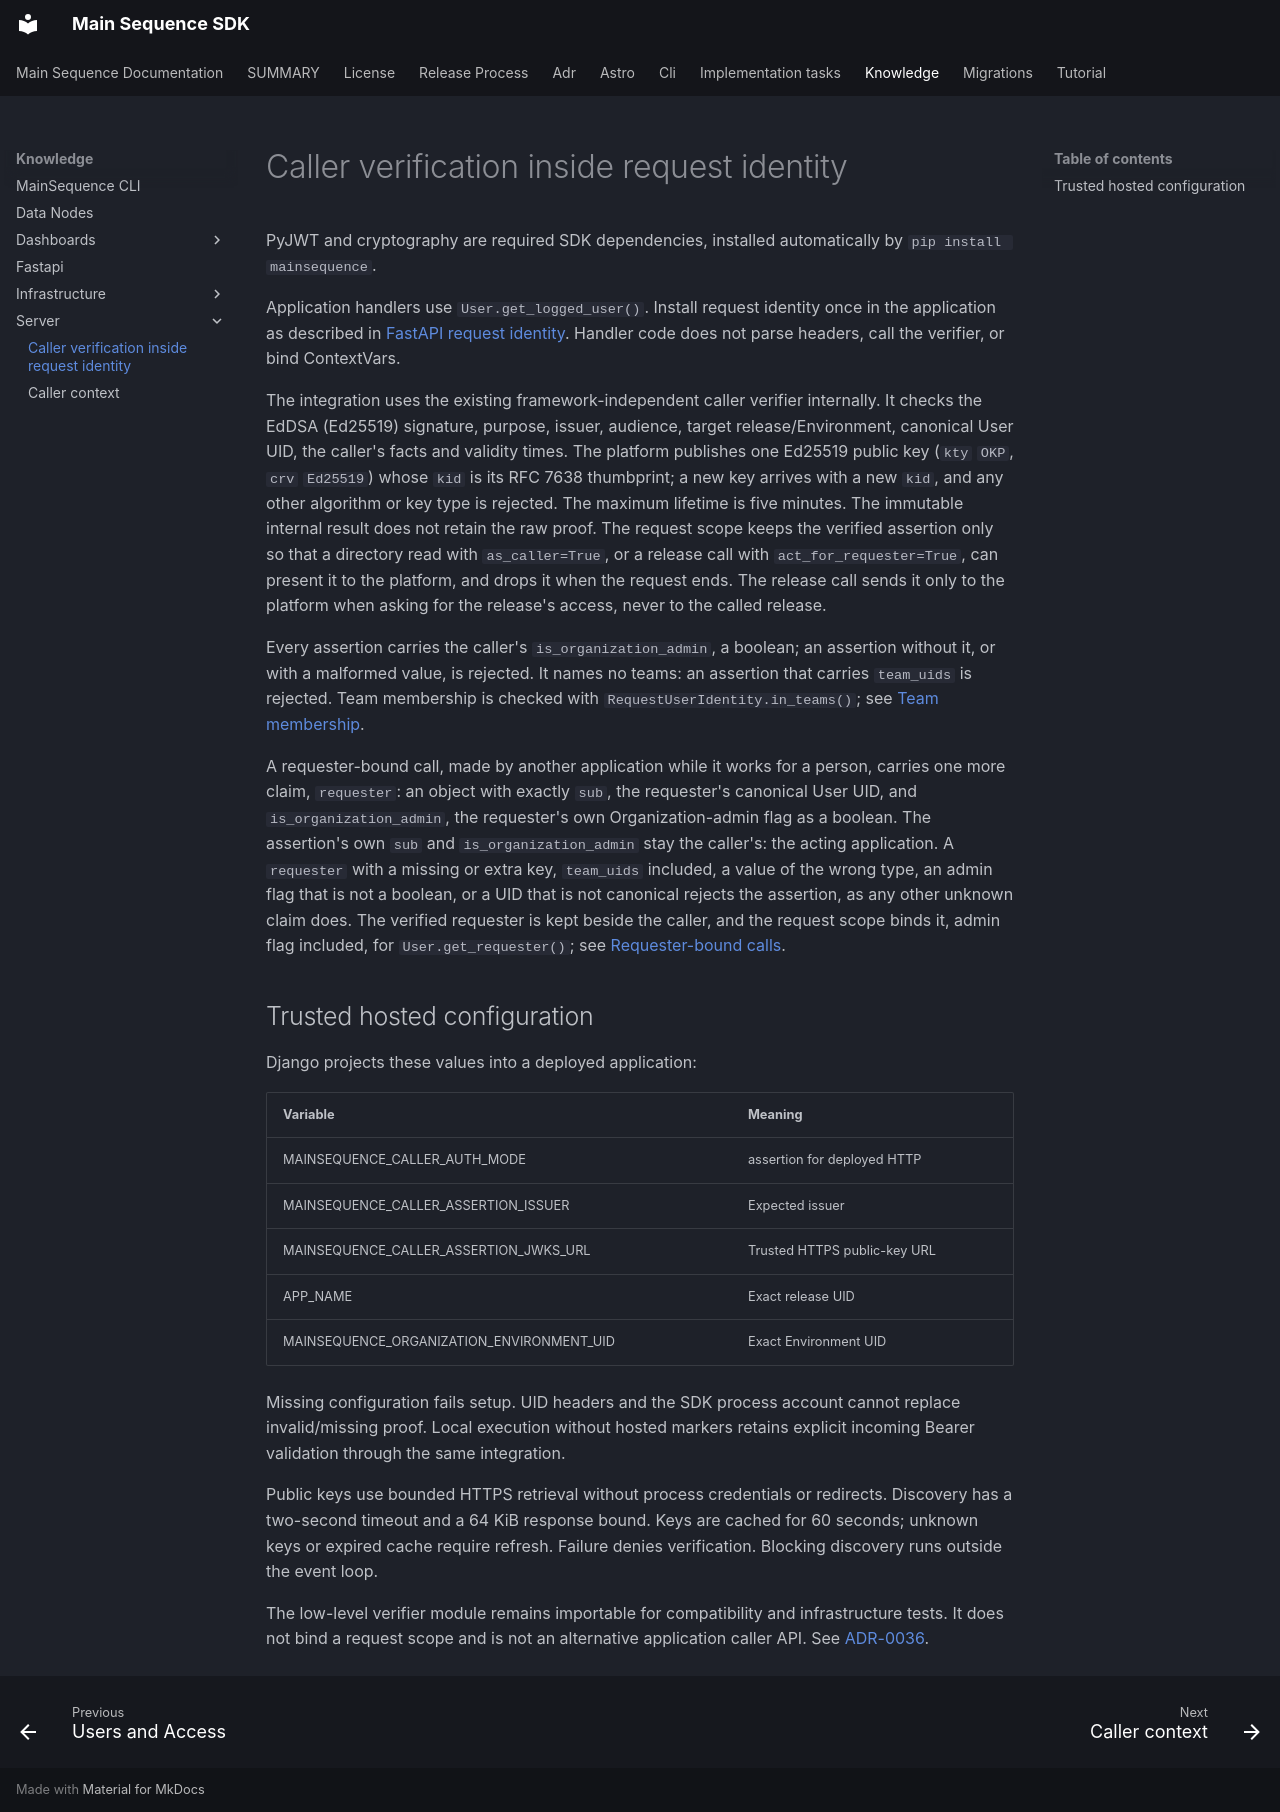

repository: mainsequence-sdk/mainsequence-sdk · page: knowledge/server/caller_assertions/index.html · generator: mkdocs

# Caller verification inside request identity

PyJWT and cryptography are required SDK dependencies, installed automatically by
`pip install mainsequence`.

Application handlers use `User.get_logged_user()`. Install request identity once in the application as described in [FastAPI request identity](../fastapi/index.md). Handler code does not parse headers, call the verifier, or bind ContextVars.

The integration uses the existing framework-independent caller verifier internally. It checks the EdDSA (Ed25519) signature, purpose, issuer, audience, target release/Environment, canonical User UID, the caller's facts and validity times. The platform publishes one Ed25519 public key (`kty` `OKP`, `crv` `Ed25519`) whose `kid` is its RFC 7638 thumbprint; a new key arrives with a new `kid`, and any other algorithm or key type is rejected. The maximum lifetime is five minutes. The immutable internal result does not retain the raw proof. The request scope keeps the verified assertion only so that a directory read with `as_caller=True`, or a release call with `act_for_requester=True`, can present it to the platform, and drops it when the request ends. The release call sends it only to the platform when asking for the release's access, never to the called release.

Every assertion carries the caller's `is_organization_admin`, a boolean; an assertion without it, or with a malformed value, is rejected. It names no teams: an assertion that carries `team_uids` is rejected. Team membership is checked with `RequestUserIdentity.in_teams()`; see [Team membership](../fastapi/index.md#team-membership).

A requester-bound call, made by another application while it works for a person, carries one more claim, `requester`: an object with exactly `sub`, the requester's canonical User UID, and `is_organization_admin`, the requester's own Organization-admin flag as a boolean. The assertion's own `sub` and `is_organization_admin` stay the caller's: the acting application. A `requester` with a missing or extra key, `team_uids` included, a value of the wrong type, an admin flag that is not a boolean, or a UID that is not canonical rejects the assertion, as any other unknown claim does. The verified requester is kept beside the caller, and the request scope binds it, admin flag included, for `User.get_requester()`; see [Requester-bound calls](../fastapi/index.md#requester-bound-calls).

## Trusted hosted configuration

Django projects these values into a deployed application:

| Variable | Meaning |
| --- | --- |
| MAINSEQUENCE_CALLER_AUTH_MODE | assertion for deployed HTTP |
| MAINSEQUENCE_CALLER_ASSERTION_ISSUER | Expected issuer |
| MAINSEQUENCE_CALLER_ASSERTION_JWKS_URL | Trusted HTTPS public-key URL |
| APP_NAME | Exact release UID |
| MAINSEQUENCE_ORGANIZATION_ENVIRONMENT_UID | Exact Environment UID |

Missing configuration fails setup. UID headers and the SDK process account cannot replace invalid/missing proof. Local execution without hosted markers retains explicit incoming Bearer validation through the same integration.

Public keys use bounded HTTPS retrieval without process credentials or redirects. Discovery has a two-second timeout and a 64 KiB response bound. Keys are cached for 60 seconds; unknown keys or expired cache require refresh. Failure denies verification. Blocking discovery runs outside the event loop.

The low-level verifier module remains importable for compatibility and infrastructure tests. It does not bind a request scope and is not an alternative application caller API. See [ADR-0036](../../adr/0036-request-scoped-logged-user.md).
